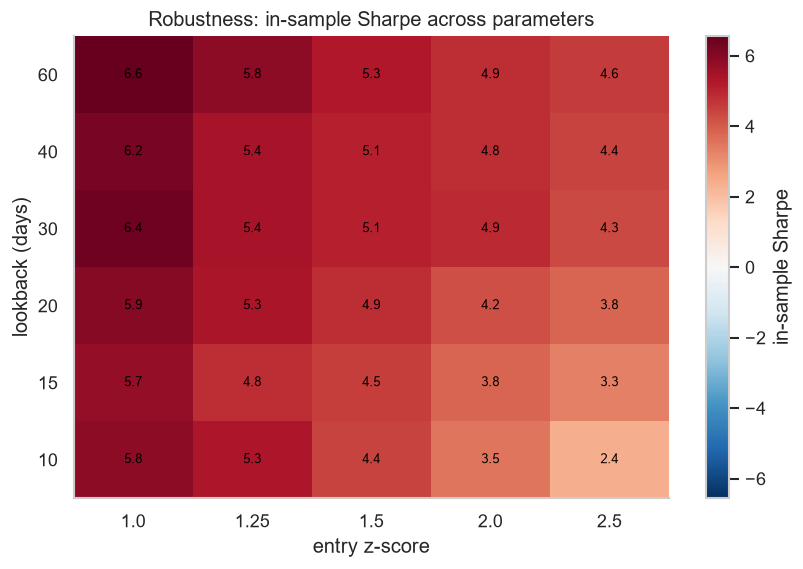

Data behind this chart, as committed beside it:
lookback, 1.0, 1.25, 1.5, 2.0, 2.5
10, 5.849, 5.28, 4.447, 3.525, 2.404
15, 5.745, 4.835, 4.51, 3.812, 3.316
20, 5.949, 5.332, 4.856, 4.207, 3.82
30, 6.356, 5.389, 5.078, 4.886, 4.348
40, 6.217, 5.42, 5.119, 4.83, 4.432
60, 6.555, 5.841, 5.273, 4.855, 4.6
